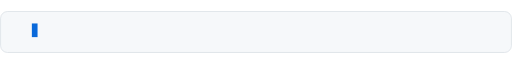
t = 0.00 s
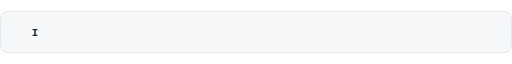
t = 0.67 s
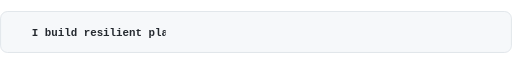
t = 1.33 s
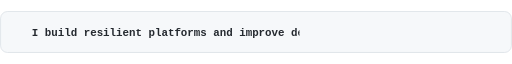
t = 2.00 s
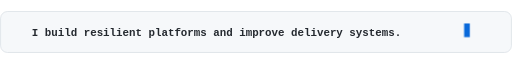
t = 2.67 s
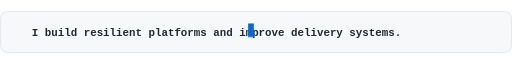
t = 3.33 s

The animated SVG that drew these frames (rendered in a browser with its animation timeline set to each time). Animation: 1 SMIL element (animate=1), 2 CSS @keyframes rules; one cycle of 4.00 s, repeats indefinitely.

<svg width="900" height="74" viewBox="0 0 900 74" fill="none" xmlns="http://www.w3.org/2000/svg" role="img" aria-labelledby="title desc">
  <title id="title">Typing effect</title>
  <desc id="desc">Typing style animation for the engineering focus line.</desc>
  <style>
    .bg { fill: #f6f8fa; stroke: #d0d7de; }
    .text { font: 600 19px ui-monospace, SFMono-Regular, Menlo, monospace; fill: #24292f; }
    .cursor { fill: #0969da; animation: blink 0.8s steps(1) infinite; }
    .mask { animation: reveal 4s steps(42) infinite; }
    @keyframes reveal {
      0% { width: 0; }
      15% { width: 0; }
      70% { width: 760px; }
      85% { width: 760px; }
      100% { width: 0; }
    }
    @keyframes blink {
      0%, 49% { opacity: 1; }
      50%, 100% { opacity: 0; }
    }
  </style>
  <defs>
    <clipPath id="clip">
      <rect class="mask" x="56" y="18" width="0" height="38" />
    </clipPath>
  </defs>
  <rect class="bg" x="1" y="1" width="898" height="72" rx="12" />
  <g clip-path="url(#clip)">
    <text class="text" x="56" y="44">I build resilient platforms and improve delivery systems.</text>
  </g>
  <rect class="cursor" x="56" y="22" width="10" height="24">
    <animate attributeName="x" values="56;816;816;56" dur="4s" repeatCount="indefinite" />
  </rect>
</svg>
